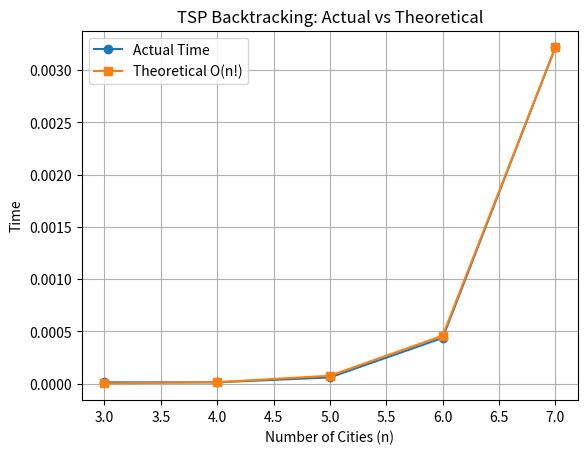

This figure's Python source:
import time
import math
import matplotlib.pyplot as plt

# -------- GLOBAL VARIABLES --------
mincost = float('inf')
best_path = []


# -------- TSP FUNCTION (BACKTRACKING) --------
def tsp(k, sum_cost, x, cost, n):
    global mincost, best_path

    if k == n:
        if cost[x[k-1]][x[0]] != 0:
            total = sum_cost + cost[x[k-1]][x[0]]
            if total < mincost:
                mincost = total
                best_path = x[:] + [x[0]]
        return

    for i in range(1, n):
        visited = False
        for j in range(k):
            if x[j] == i:
                visited = True
                break

        if not visited and cost[x[k-1]][i] != 0:
            x[k] = i
            tsp(k+1, sum_cost + cost[x[k-1]][i], x, cost, n)


# -------- TIME MEASUREMENT --------
def measure_time(n):
    global mincost, best_path

    # Create complete graph
    cost = [[0 if i == j else 10 for j in range(n)] for i in range(n)]

    x = [0] * n
    x[0] = 0

    mincost = float('inf')
    best_path = []

    start = time.time()
    tsp(1, 0, x, cost, n)
    end = time.time()

    return end - start


# -------- MAIN PROGRAM --------
sizes = [3, 4, 5, 6, 7]

actual = []
theoretical = []

for n in sizes:
    actual.append(measure_time(n))
    theoretical.append(math.factorial(n))   # O(n!)

# Scale theoretical for graph
theoretical_scaled = [t / max(theoretical) * max(actual) for t in theoretical]

# -------- PLOT GRAPH --------
plt.plot(sizes, actual, marker='o', label="Actual Time")
plt.plot(sizes, theoretical_scaled, marker='s', label="Theoretical O(n!)")

plt.xlabel("Number of Cities (n)")
plt.ylabel("Time")
plt.title("TSP Backtracking: Actual vs Theoretical")

plt.legend()
plt.grid()
plt.show()
